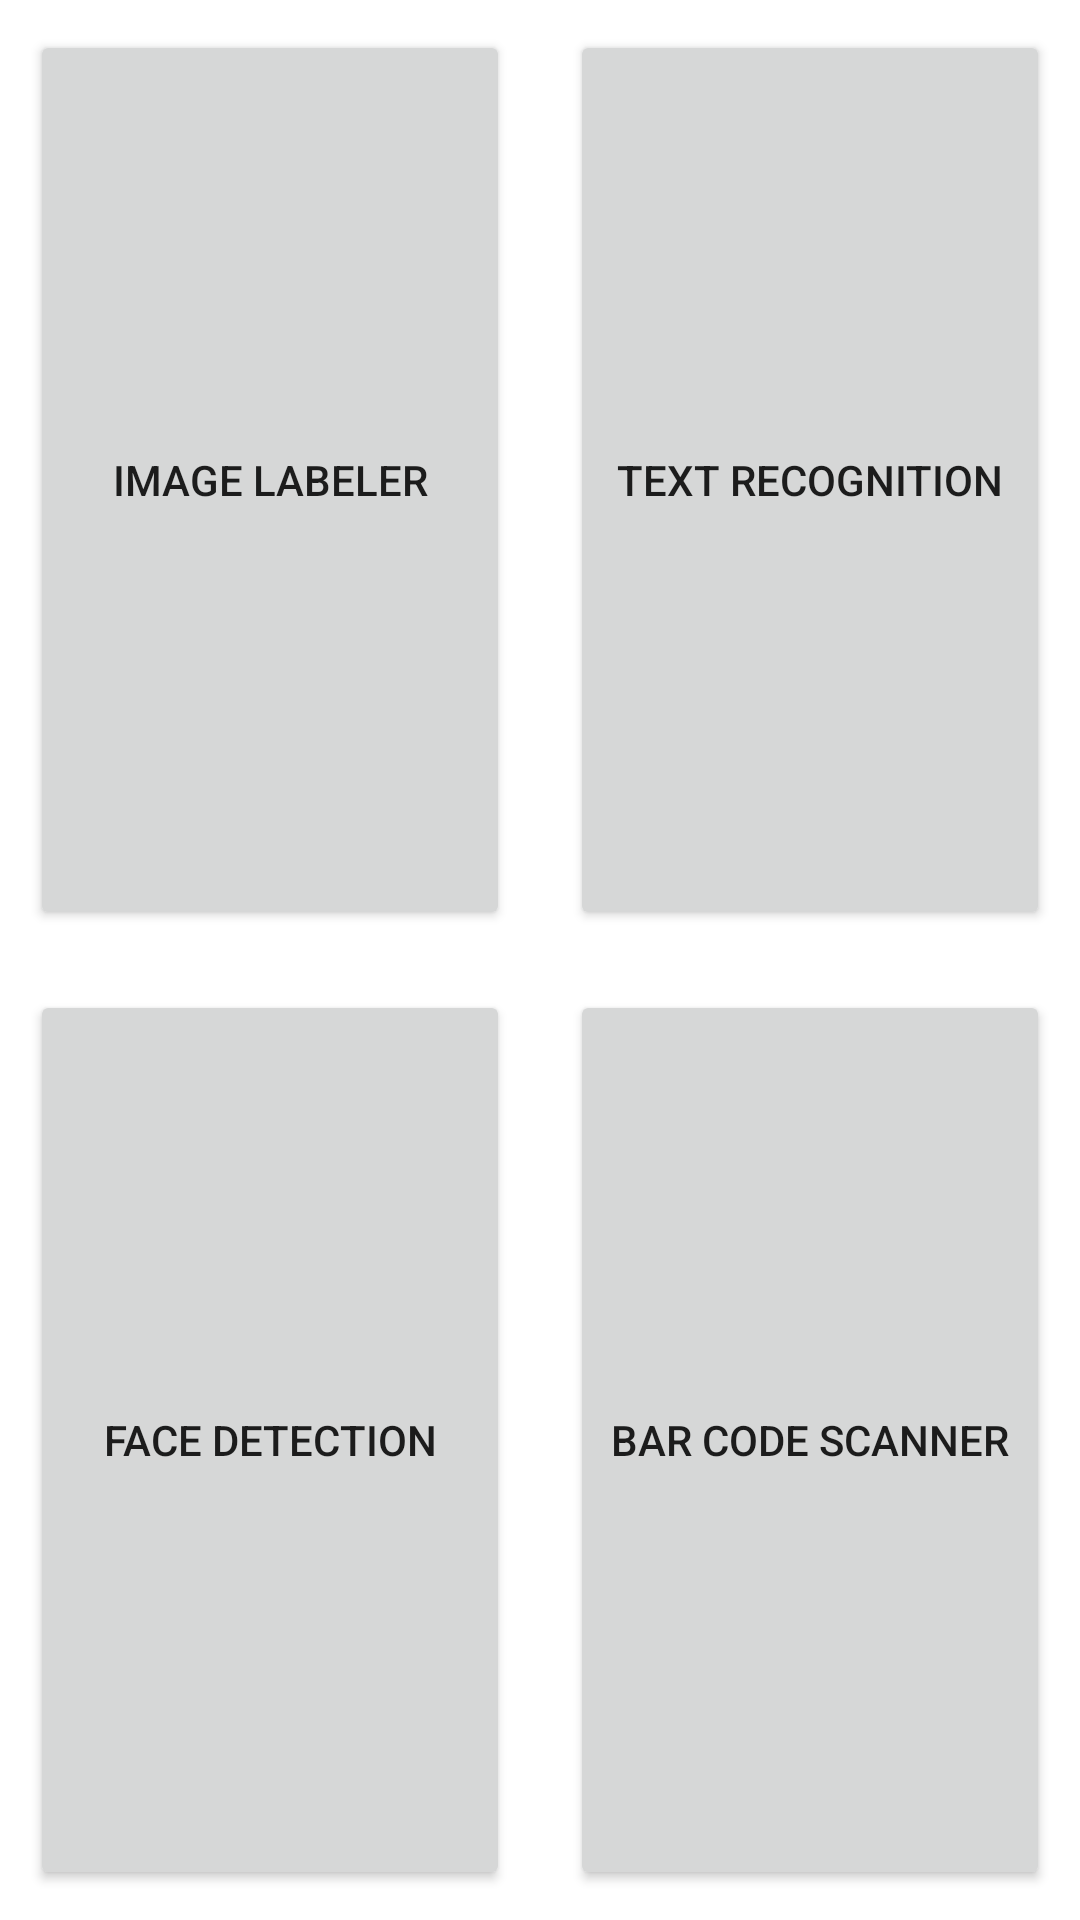

Here is an Android app screen rendered from its layout file. Give the layout XML and the strings, colors and styles it references.
<!-- AndroidManifest.xml: application theme Theme.GoogleLensClone -->
<!-- res/layout/activity_options.xml -->
<?xml version="1.0" encoding="utf-8"?>
<LinearLayout xmlns:android="http://schemas.android.com/apk/res/android"
    xmlns:app="http://schemas.android.com/apk/res-auto"
    xmlns:tools="http://schemas.android.com/tools"
    android:layout_width="match_parent"
    android:layout_height="match_parent"
    tools:context=".OptionsActivity"
    android:orientation="vertical">




    <LinearLayout
        android:layout_width="match_parent"
        android:layout_height="match_parent"
        android:orientation="horizontal"
        android:layout_weight="2"
        android:layout_margin="10dp"
        >
        <Button
            android:id="@+id/btnLabeler"
            android:layout_width="match_parent"
            android:layout_height="match_parent"
            android:text="Image labeler"
            android:layout_weight="1"
            android:layout_marginRight="10dp"

            />

        <Button
            android:id="@+id/btnTextR"
            android:layout_width="match_parent"
            android:layout_height="match_parent"
            android:text="Text Recognition"
            android:layout_weight="1"
            android:layout_marginLeft="10dp"
            />
    </LinearLayout>

    <LinearLayout
        android:layout_width="match_parent"
        android:layout_height="match_parent"
        android:orientation="horizontal"
        android:layout_weight="2"
        android:layout_margin="10dp">
        <Button
            android:id="@+id/btnFace"
            android:layout_width="match_parent"
            android:layout_height="match_parent"
            android:text="Face Detection"
            android:layout_weight="1"
            android:layout_marginRight="10dp"/>

        <Button
            android:id="@+id/btnLabel"
            android:layout_width="match_parent"
            android:layout_height="match_parent"
            android:text="Bar code scanner"
            android:layout_weight="1"
            android:layout_marginLeft="10dp"/>
    </LinearLayout>
</LinearLayout>
<!-- resources referenced by this layout -->
<resources>
  <style name="Theme.GoogleLensClone" parent="Theme.MaterialComponents.DayNight.DarkActionBar">
          
          <item name="colorPrimary">@color/purple_500</item>
          <item name="colorPrimaryVariant">#6586F0</item>
          <item name="colorOnPrimary">@color/white</item>
          
          <item name="colorSecondary">@color/teal_200</item>
          <item name="colorSecondaryVariant">@color/teal_700</item>
          <item name="colorOnSecondary">@color/black</item>
          
          <item name="android:statusBarColor" tools:targetApi="l">?attr/colorPrimaryVariant</item>
          
      </style>
  <!-- not gathered from this repository: default colours our renderer supplied (Android Studio template values) -->
  <color name="purple_500">#FF6200EE</color>
  <color name="teal_200">#FF03DAC5</color>
  <color name="teal_700">#FF018786</color>
  <color name="black">#FF000000</color>
  <color name="white">#FFFFFFFF</color>
</resources>
